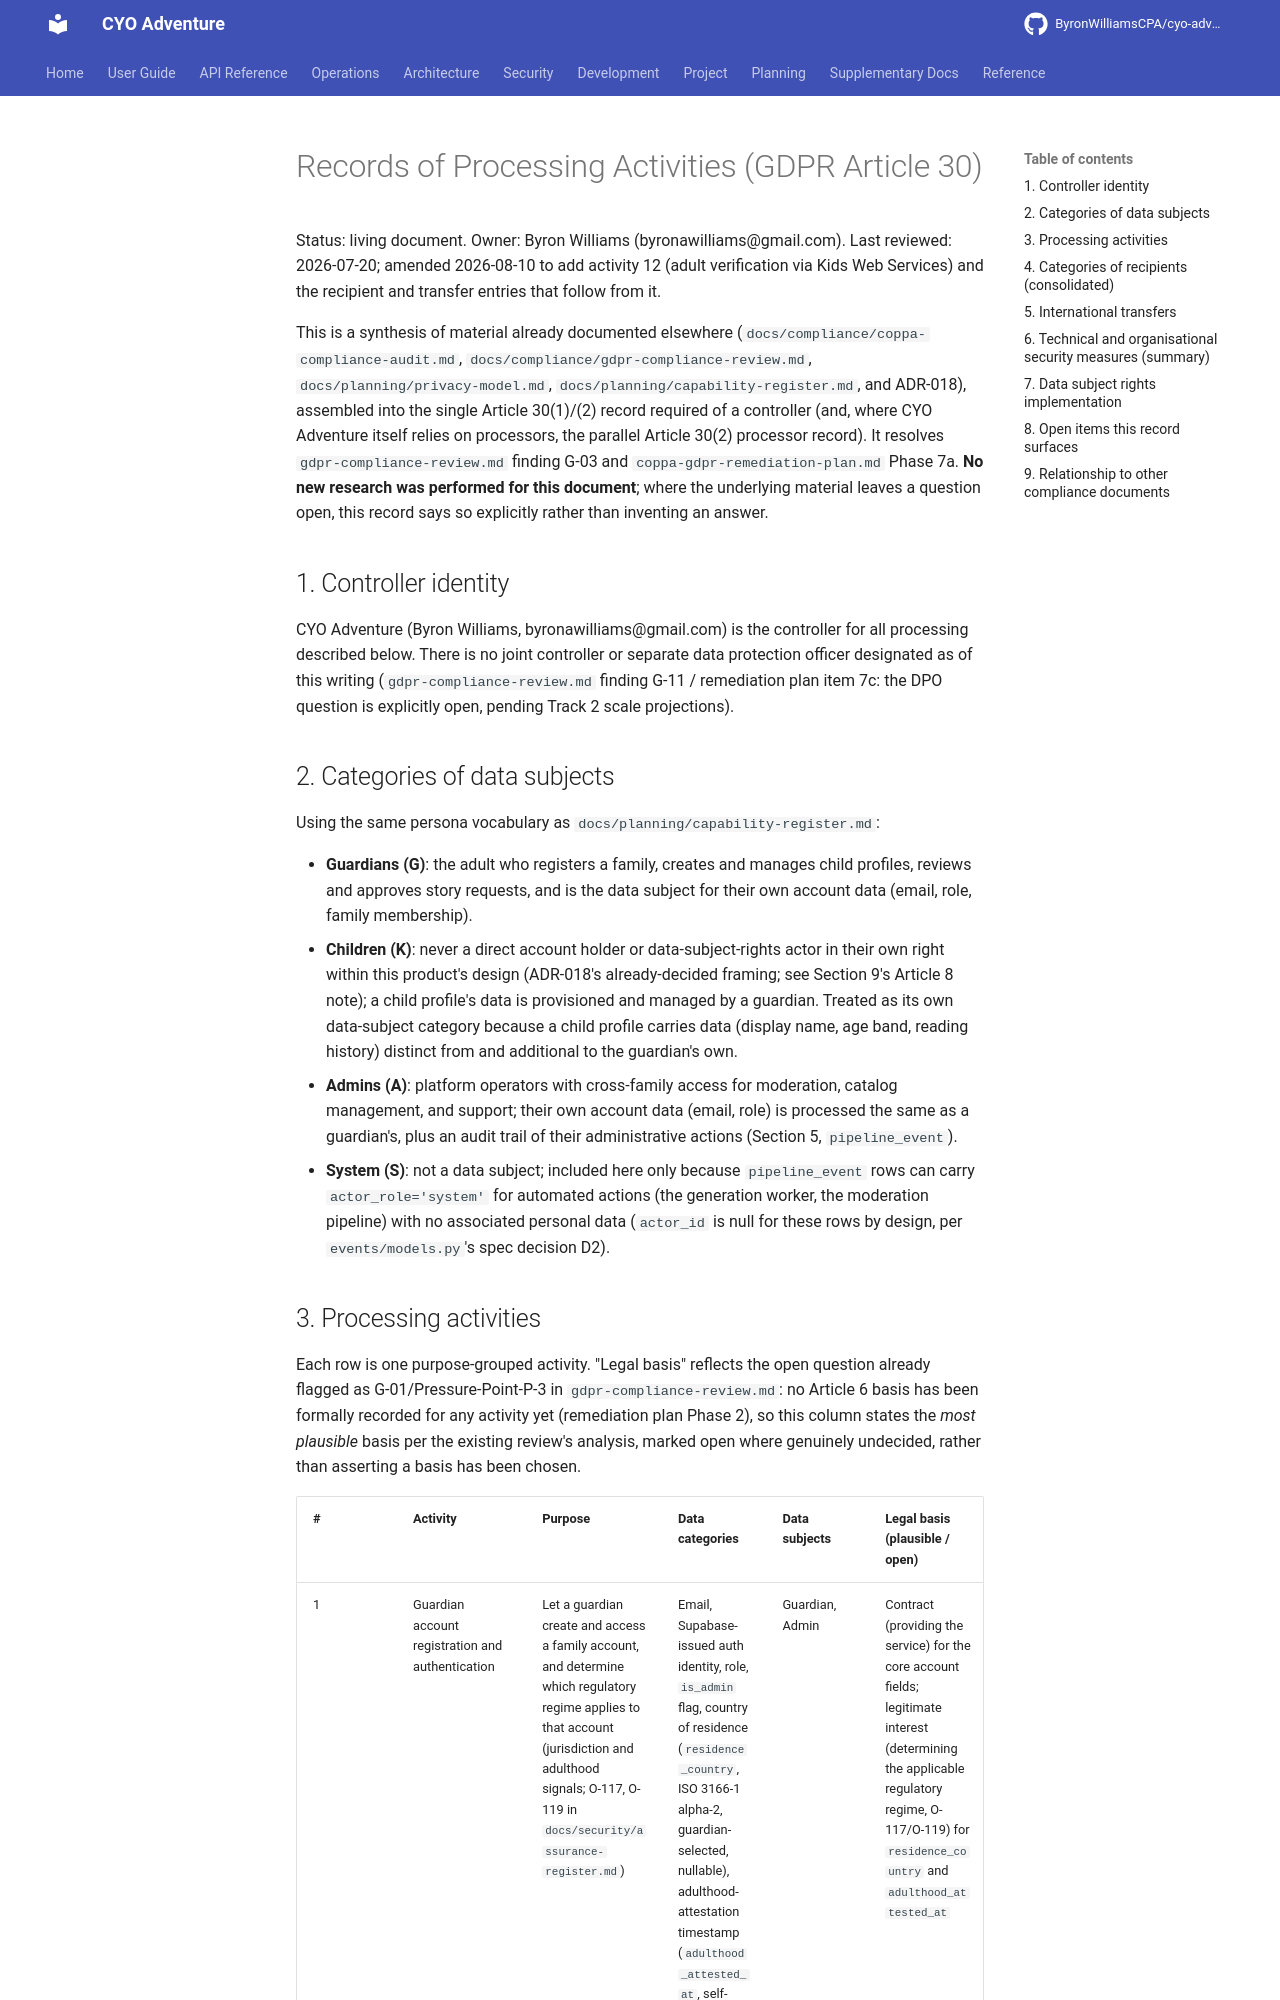

repository: ByronWilliamsCPA/cyo-adventure · page: compliance/records-of-processing-activities/index.html · generator: mkdocs

---
title: "Records of Processing Activities (GDPR Article 30)"
schema_type: planning
status: published
owner: core-maintainer
purpose: "Article 30(1)/(2) Records of Processing Activities synthesizing existing compliance material into the single record required of a controller."
tags:
  - compliance
  - privacy
  - legal
component: Development-Tools
source: "Synthesis of coppa-compliance-audit.md, gdpr-compliance-review.md, docs/planning/privacy-model.md, docs/planning/capability-register.md, and ADR-018; last reviewed 2026-07-20."
---

Status: living document. Owner: Byron Williams (byronawilliams@gmail.com). Last reviewed:
2026-07-20; amended 2026-08-10 to add activity 12 (adult verification via Kids Web Services)
and the recipient and transfer entries that follow from it.

This is a synthesis of material already documented elsewhere (`docs/compliance/coppa-compliance-audit.md`,
`docs/compliance/gdpr-compliance-review.md`, `docs/planning/privacy-model.md`,
`docs/planning/capability-register.md`, and ADR-018), assembled into the single Article
30(1)/(2) record required of a controller (and, where CYO Adventure itself relies on
processors, the parallel Article 30(2) processor record). It resolves
`gdpr-compliance-review.md` finding G-03 and `coppa-gdpr-remediation-plan.md` Phase 7a.
**No new research was performed for this document**; where the underlying material leaves a
question open, this record says so explicitly rather than inventing an answer.

## 1. Controller identity

CYO Adventure (Byron Williams, byronawilliams@gmail.com) is the controller for all processing
described below. There is no joint controller or separate data protection officer designated
as of this writing (`gdpr-compliance-review.md` finding G-11 / remediation plan item 7c: the DPO
question is explicitly open, pending Track 2 scale projections).

## 2. Categories of data subjects

Using the same persona vocabulary as `docs/planning/capability-register.md`:

- **Guardians (G)**: the adult who registers a family, creates and manages child profiles,
  reviews and approves story requests, and is the data subject for their own account data
  (email, role, family membership).
- **Children (K)**: never a direct account holder or data-subject-rights actor in their own
  right within this product's design (ADR-018's already-decided framing; see Section 9's Article
  8 note); a child profile's data is provisioned and managed by a guardian. Treated as its own
  data-subject category because a child profile carries data (display name, age band, reading
  history) distinct from and additional to the guardian's own.
- **Admins (A)**: platform operators with cross-family access for moderation, catalog
  management, and support; their own account data (email, role) is processed the same as a
  guardian's, plus an audit trail of their administrative actions (Section 5, `pipeline_event`).
- **System (S)**: not a data subject; included here only because `pipeline_event` rows can carry
  `actor_role='system'` for automated actions (the generation worker, the moderation pipeline)
  with no associated personal data (`actor_id` is null for these rows by design, per
  `events/models.py`'s spec decision D2).
